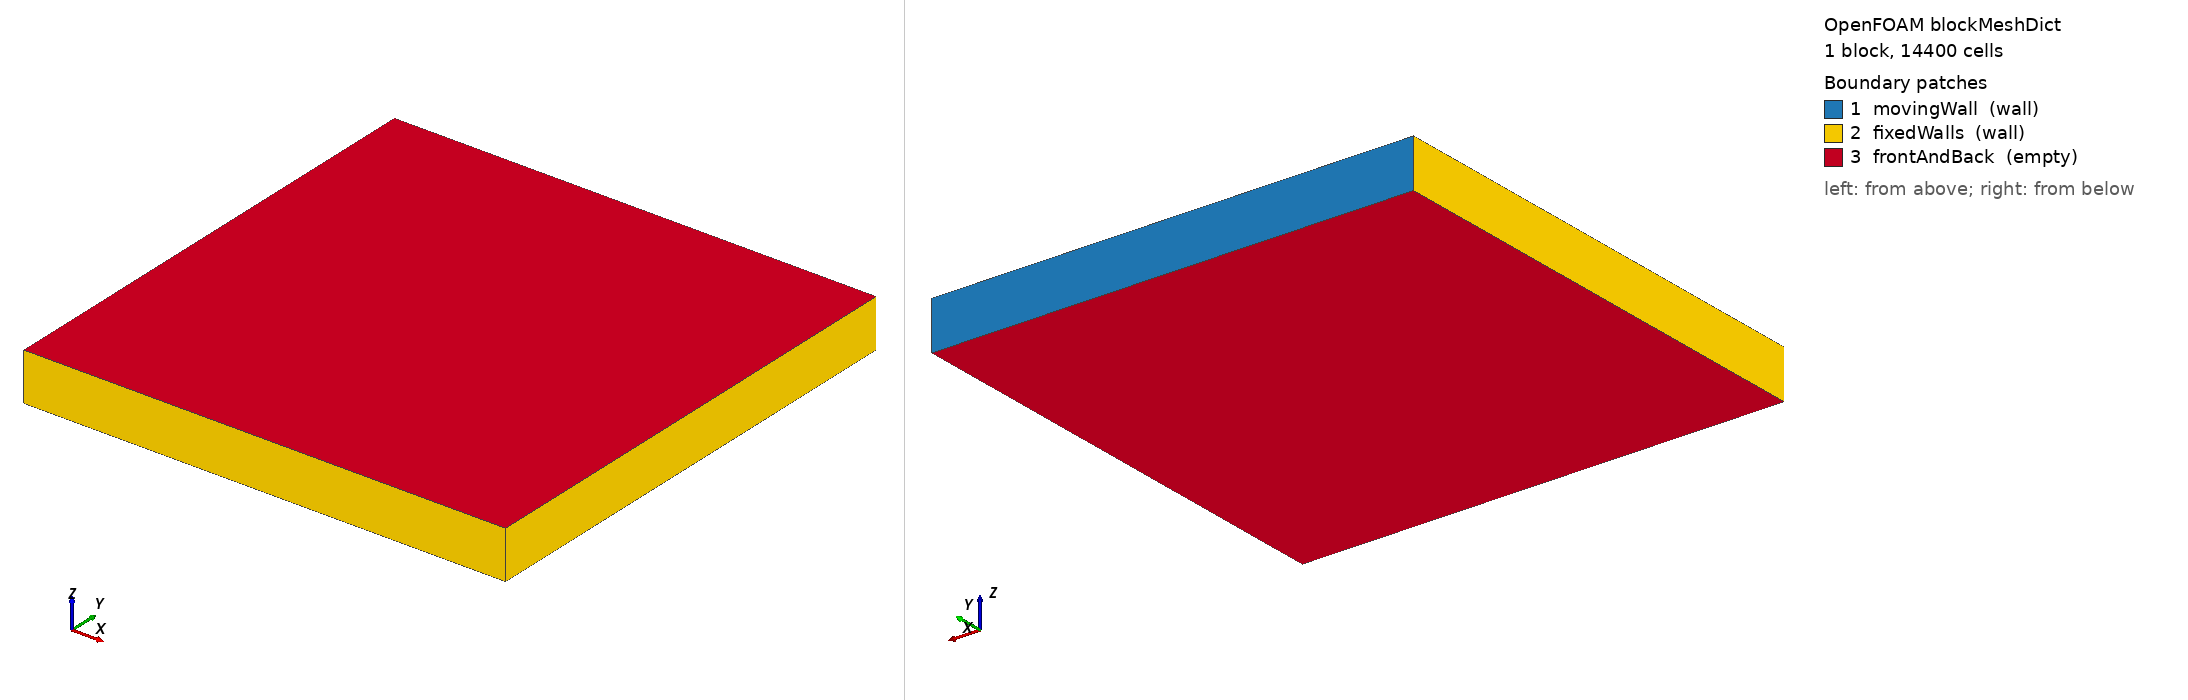

OpenFOAM case: the mesh blockMesh builds from blockMeshDict, 1 block(s), 14400 cells. Boundary patches (legend numbers): 1 movingWall (wall), 2 fixedWalls (wall), 3 frontAndBack (empty). Left view from above one corner, right view from below the opposite corner. Boundary conditions: 0 field file(s) under 0/; 0 of 3 drawn patches have an entry in a shipped field file.

=== system/blockMeshDict ===
/*--------------------------------*- C++ -*----------------------------------*\
  =========                 |
  \\      /  F ield         | OpenFOAM: The Open Source CFD Toolbox
   \\    /   O peration     | Website:  https://openfoam.org
    \\  /    A nd           | Version:  13
     \\/     M anipulation  |
\*---------------------------------------------------------------------------*/
FoamFile
{
    format      ascii;
    class       dictionary;
    object      blockMeshDict;
}
// * * * * * * * * * * * * * * * * * * * * * * * * * * * * * * * * * * * * * //

convertToMeters 0.1;

vertices
(
    (0 0 0)
    (1 0 0)
    (1 1 0)
    (0 1 0)
    (0 0 0.1)
    (1 0 0.1)
    (1 1 0.1)
    (0 1 0.1)
);

blocks
(
    hex (0 1 2 3 4 5 6 7) (120 120 1) simpleGrading (10 10 1)


);

boundary
(
    movingWall
    {
        type wall;
        faces
        (
            (3 7 6 2)
        );
    }
    fixedWalls
    {
        type wall;
        faces
        (
            (0 4 7 3)
            (2 6 5 1)
            (1 5 4 0)
        );
    }
    frontAndBack
    {
        type empty;
        faces
        (
            (0 3 2 1)
            (4 5 6 7)
        );
    }
);


// ************************************************************************* //


=== system/controlDict ===
/*--------------------------------*- C++ -*----------------------------------*\
  =========                 |
  \\      /  F ield         | OpenFOAM: The Open Source CFD Toolbox
   \\    /   O peration     | Website:  https://openfoam.org
    \\  /    A nd           | Version:  13
     \\/     M anipulation  |
\*---------------------------------------------------------------------------*/
FoamFile
{
    format      ascii;
    class       dictionary;
    location    "system";
    object      controlDict;
}
// * * * * * * * * * * * * * * * * * * * * * * * * * * * * * * * * * * * * * //

solver          fluid;

startFrom       startTime;

startTime       0;

stopAt          endTime;

endTime         1;

deltaT          1e-4;      // chute inicial pequeno

writeControl    runTime;

writeInterval   0.2;

purgeWrite      0;

writeFormat     binary;

writePrecision  10;

writeCompression off;

timeFormat      general;

timePrecision   6;

runTimeModifiable true;

adjustTimeStep  yes;

maxCo           0.3;

maxDeltaT       5e-4;      // agora passa a valer

// ************************************************************************* //


Also in the case, not shown: constant/polyMesh/owner (numeric list).
